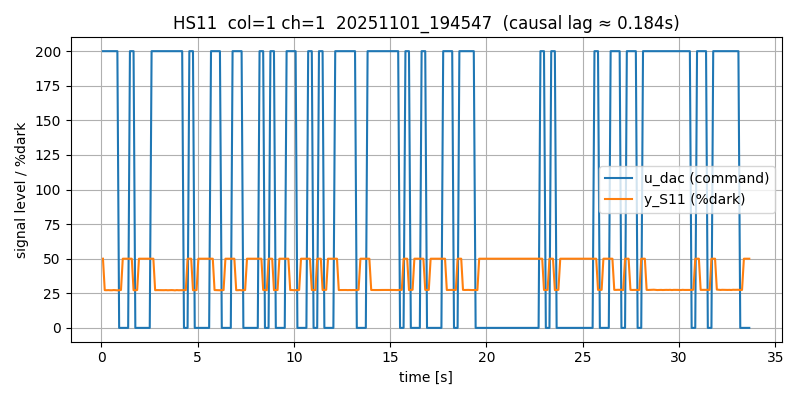

The table this chart was drawn from, first rows:
# timestamp: 20251101_194547
# cam_device: /dev/video0
# res: 2560x720
# exposure_ms: 8.0
# gain: 10.0
# stimulus: rand_telegraph
# low: 0
# high: 200
# hold_frames: 3
# test_light: HS11
# light_col: 1
# light_channel: 1
# duration_s: 12.0
# dark_thresh: 90
# notes: door closed, lab lights on, ~1m distance
frame_idx, t_s, dt_s, u_dac, stim_bit, mu_S11, mu_S12, mu_S21, mu_S22, mu_S31, mu_S32, y_S11, y_S12, y_S21, y_S22, y_S31, y_S32, frame_drop
0, 0.09137, 0.0, 200, 1, 88.95, 111.5, 86.01, 87.02, 85.88, 90.03, 50.0, 34.33, 50, 49.87, 50.0, 49.92, 0
1, 0.1834, 0.09199, 200, 1, 107.8, 115.8, 91.45, 87.83, 88.94, 93.69, 27.27, 25.43, 49.25, 49.86, 49.19, 49.71, 0
2, 0.2791, 0.09576, 200, 1, 107.8, 115.8, 91.44, 87.83, 88.94, 93.69, 27.23, 25.45, 49.26, 49.86, 49.18, 49.7, 0
3, 0.3711, 0.09202, 200, 1, 107.8, 115.8, 91.45, 87.83, 88.94, 93.68, 27.3, 25.43, 49.26, 49.86, 49.19, 49.7, 0
4, 0.4632, 0.09202, 200, 1, 107.8, 115.8, 91.46, 87.83, 88.93, 93.68, 27.2, 25.41, 49.26, 49.86, 49.19, 49.71, 0
5, 0.5591, 0.09596, 200, 1, 107.8, 115.8, 91.44, 87.83, 88.94, 93.68, 27.2, 25.4, 49.27, 49.86, 49.19, 49.7, 0
6, 0.6512, 0.09204, 200, 1, 107.8, 115.8, 91.44, 87.82, 88.94, 93.68, 27.35, 25.47, 49.27, 49.86, 49.19, 49.7, 0
7, 0.7432, 0.092, 200, 1, 107.8, 115.8, 91.45, 87.83, 88.93, 93.68, 27.24, 25.41, 49.27, 49.86, 49.19, 49.71, 0
8, 0.8392, 0.09599, 200, 1, 107.8, 115.8, 91.45, 87.83, 88.93, 93.68, 27.15, 25.44, 49.26, 49.87, 49.2, 49.71, 0
9, 0.9312, 0.09204, 0, -1, 107.8, 115.8, 91.44, 87.83, 88.94, 93.68, 27.2, 25.43, 49.27, 49.86, 49.19, 49.7, 0
10, 1.027, 0.09597, 0, -1, 107.8, 115.8, 91.43, 87.83, 88.91, 93.66, 27.42, 25.51, 49.26, 49.86, 49.19, 49.71, 0
11, 1.119, 0.09199, 0, -1, 88.94, 111.5, 86, 87.01, 85.86, 90.01, 50.0, 34.34, 50, 49.88, 50.0, 49.92, 0
12, 1.211, 0.09205, 0, -1, 88.94, 111.5, 85.99, 87.01, 85.86, 90.01, 50.0, 34.32, 50, 49.87, 50.0, 49.92, 0
13, 1.307, 0.09596, 0, -1, 88.94, 111.5, 86, 87.01, 85.86, 90.01, 50.0, 34.34, 50, 49.87, 50.0, 49.92, 0
14, 1.399, 0.09203, 0, -1, 88.94, 111.5, 85.99, 87.01, 85.86, 90, 50.0, 34.36, 50, 49.87, 50.0, 49.92, 0
15, 1.491, 0.09203, 200, 1, 88.94, 111.5, 86, 87.01, 85.86, 90.01, 50.0, 34.32, 50, 49.87, 50.0, 49.92, 0
16, 1.587, 0.09596, 200, 1, 88.95, 111.5, 86.01, 87.02, 85.89, 90.03, 50.0, 34.31, 50, 49.87, 50.0, 49.92, 0
17, 1.679, 0.09202, 200, 1, 107.8, 115.8, 91.44, 87.83, 88.94, 93.69, 27.25, 25.46, 49.26, 49.86, 49.18, 49.7, 0
18, 1.771, 0.09202, 0, -1, 107.8, 115.8, 91.44, 87.83, 88.94, 93.69, 27.16, 25.44, 49.26, 49.86, 49.19, 49.71, 0
19, 1.867, 0.09596, 0, -1, 107.8, 115.8, 91.43, 87.83, 88.91, 93.66, 27.42, 25.43, 49.26, 49.86, 49.2, 49.71, 0
20, 1.959, 0.09202, 0, -1, 88.94, 111.5, 85.99, 87.01, 85.86, 90.01, 50.0, 34.33, 50, 49.87, 50.0, 49.92, 0
21, 2.055, 0.09602, 0, -1, 88.94, 111.5, 85.99, 87.01, 85.87, 90.02, 50.0, 34.3, 50.0, 49.87, 50.0, 49.92, 0
22, 2.147, 0.09202, 0, -1, 88.94, 111.5, 86, 87.01, 85.86, 90.01, 50.0, 34.29, 50, 49.87, 50.0, 49.92, 0
23, 2.239, 0.09206, 0, -1, 88.95, 111.5, 85.99, 87.02, 85.86, 90.01, 50.0, 34.27, 50, 49.88, 50.0, 49.92, 0
24, 2.335, 0.09591, 0, -1, 88.94, 111.5, 85.99, 87.01, 85.86, 90.01, 50.0, 34.33, 50, 49.87, 50.0, 49.92, 0
25, 2.427, 0.09203, 0, -1, 88.94, 111.5, 85.99, 87.01, 85.87, 90.02, 50.0, 34.32, 50, 49.87, 50.0, 49.92, 0
26, 2.519, 0.09202, 0, -1, 88.95, 111.5, 85.99, 87.01, 85.86, 90.01, 50.0, 34.29, 50, 49.87, 50.0, 49.92, 0
27, 2.615, 0.09595, 200, 1, 88.94, 111.5, 86, 87.02, 85.86, 90.02, 50.0, 34.31, 50, 49.87, 50.0, 49.92, 0
28, 2.707, 0.09203, 200, 1, 88.95, 111.5, 86, 87.02, 85.89, 90.04, 50.0, 34.35, 50, 49.87, 50.0, 49.92, 0
29, 2.799, 0.09203, 200, 1, 107.8, 115.8, 91.44, 87.83, 88.94, 93.69, 27.25, 25.43, 49.27, 49.86, 49.18, 49.7, 0
30, 2.895, 0.09599, 200, 1, 107.8, 115.8, 91.45, 87.83, 88.94, 93.69, 27.3, 25.38, 49.27, 49.86, 49.19, 49.71, 0
31, 2.987, 0.09201, 200, 1, 107.8, 115.8, 91.45, 87.83, 88.94, 93.69, 27.27, 25.37, 49.27, 49.86, 49.19, 49.71, 0
32, 3.079, 0.09209, 200, 1, 107.8, 115.8, 91.44, 87.83, 88.94, 93.69, 27.21, 25.45, 49.26, 49.86, 49.19, 49.7, 0
33, 3.175, 0.09593, 200, 1, 107.8, 115.8, 91.44, 87.83, 88.94, 93.7, 27.29, 25.5, 49.27, 49.86, 49.18, 49.7, 0
34, 3.267, 0.09206, 200, 1, 107.8, 115.8, 91.45, 87.84, 88.94, 93.69, 27.24, 25.42, 49.26, 49.86, 49.19, 49.71, 0
35, 3.363, 0.09592, 200, 1, 107.8, 115.8, 91.45, 87.83, 88.94, 93.69, 27.3, 25.42, 49.26, 49.86, 49.19, 49.7, 0
36, 3.455, 0.09202, 200, 1, 107.8, 115.8, 91.44, 87.83, 88.94, 93.7, 27.2, 25.35, 49.27, 49.86, 49.18, 49.7, 0
37, 3.547, 0.09204, 200, 1, 107.8, 115.8, 91.44, 87.83, 88.94, 93.69, 27.29, 25.4, 49.27, 49.86, 49.19, 49.7, 0
38, 3.643, 0.09597, 200, 1, 107.8, 115.8, 91.44, 87.83, 88.94, 93.69, 27.31, 25.46, 49.26, 49.86, 49.19, 49.7, 0
39, 3.735, 0.09202, 200, 1, 107.8, 115.8, 91.45, 87.83, 88.94, 93.7, 27.26, 25.42, 49.27, 49.86, 49.19, 49.7, 0
40, 3.827, 0.09203, 200, 1, 107.8, 115.8, 91.44, 87.83, 88.94, 93.69, 27.12, 25.4, 49.26, 49.86, 49.18, 49.7, 0
41, 3.923, 0.09597, 200, 1, 107.8, 115.8, 91.44, 87.83, 88.94, 93.69, 27.32, 25.4, 49.27, 49.86, 49.19, 49.71, 0
42, 4.015, 0.09204, 200, 1, 107.8, 115.8, 91.45, 87.83, 88.93, 93.69, 27.21, 25.36, 49.27, 49.86, 49.2, 49.71, 0
43, 4.107, 0.09201, 200, 1, 107.8, 115.8, 91.44, 87.83, 88.94, 93.69, 27.22, 25.38, 49.27, 49.86, 49.19, 49.7, 0
44, 4.203, 0.09596, 200, 1, 107.8, 115.8, 91.44, 87.83, 88.94, 93.69, 27.23, 25.42, 49.27, 49.86, 49.19, 49.7, 0
... 315 more rows
